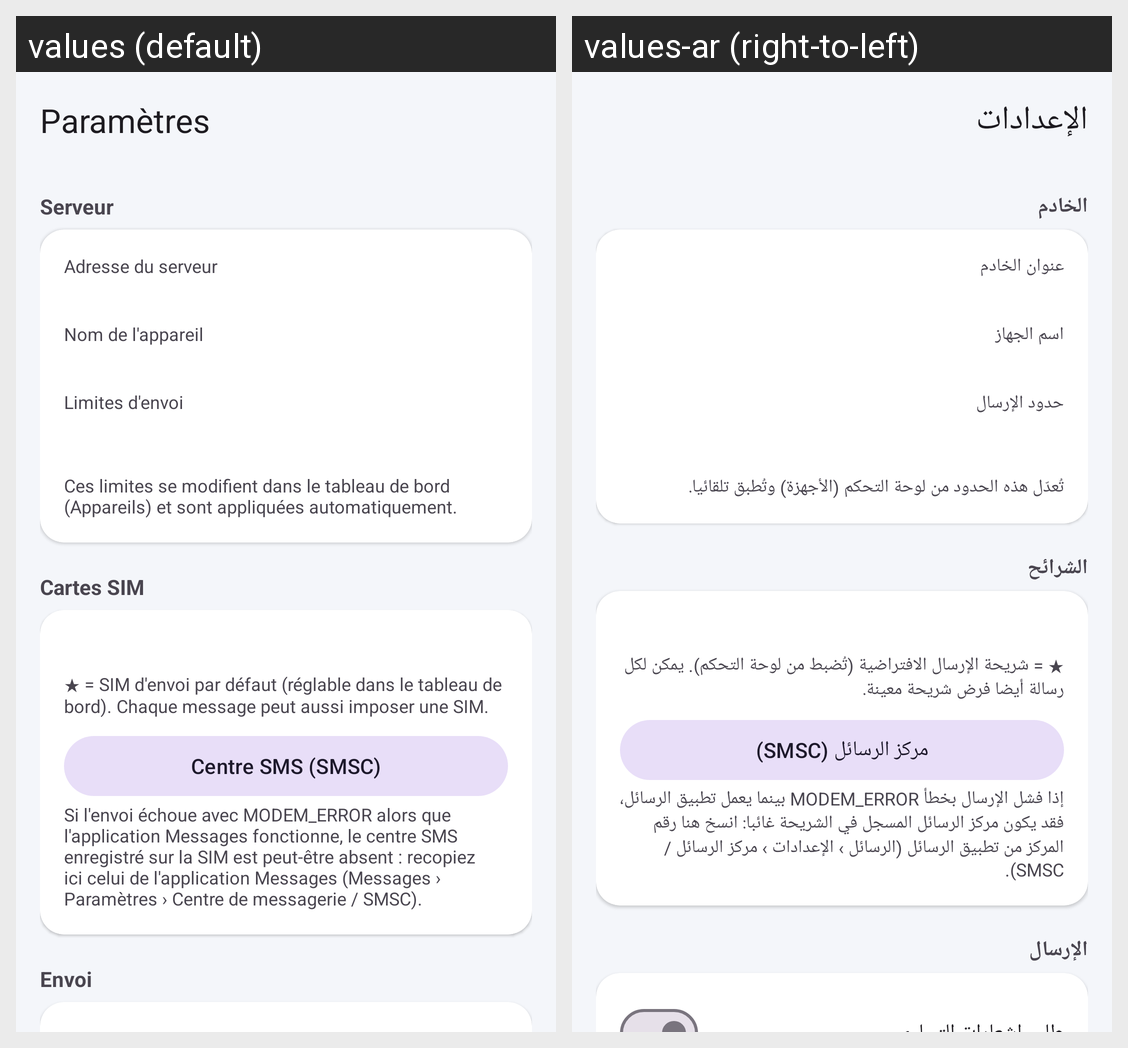

The same Android screen rendered under two of its app's locales, left to right. List the strings drawn on it with the default value and each locale's translation.
Android screen res/layout/activity_settings.xml rendered under 2 locales, left to right: values (default), values-ar (right-to-left). Device: Nexus 5 (rendered at 1080×1920; each locale shown at half size, 540×960, under a caption strip naming it); theme Theme.SmsGateway.
Strings drawn on this screen, with the default value and each locale's value (text and hints the layout hard-codes, and strings that could not be matched under every locale, appear in the picture but are not listed):

settings
  values: Paramètres
  values-ar: الإعدادات

section_server
  values: Serveur
  values-ar: الخادم

server_url
  values: Adresse du serveur
  values-ar: عنوان الخادم

device_name
  values: Nom de l'appareil
  values-ar: اسم الجهاز

limits
  values: Limites d'envoi
  values-ar: حدود الإرسال

limits_help
  values: Ces limites se modifient dans le tableau de bord (Appareils) et sont appliquées automatiquement.
  values-ar: تُعدّل هذه الحدود من لوحة التحكم (الأجهزة) وتُطبق تلقائيا.

section_sim
  values: Cartes SIM
  values-ar: الشرائح

sim_help
  values: ★ = SIM d'envoi par défaut (réglable dans le tableau de bord). Chaque message peut aussi imposer une SIM.
  values-ar: ★ = شريحة الإرسال الافتراضية (تُضبط من لوحة التحكم). يمكن لكل رسالة أيضا فرض شريحة معينة.

smsc_button
  values: Centre SMS (SMSC)
  values-ar: مركز الرسائل (SMSC)

smsc_help
  values: Si l'envoi échoue avec MODEM_ERROR alors que l'application Messages fonctionne, le centre SMS enregistré sur la SIM est peut-être absent : recopiez ici celui de l'application Messages (Messages › Paramètres › Centre de messagerie / SMSC).
  values-ar: إذا فشل الإرسال بخطأ MODEM_ERROR بينما يعمل تطبيق الرسائل، فقد يكون مركز الرسائل المسجل في الشريحة غائبا: انسخ هنا رقم المركز من تطبيق الرسائل (الرسائل › الإعدادات › مركز الرسائل / SMSC).

section_sending
  values: Envoi
  values-ar: الإرسال
